Labelled photos from "CitrusLeafPathology-14-Aug", an image-classification folder in Aurelia-Maris-Crystalthrone/YouKang. The possible labels are: anthracnose, bacterial blight, black spot, citrus canker, citrus mite, curl leaf, curl virus, deficiency leaf, dry leaf, greening, healthy, melanose, sooty mould, spider mite.

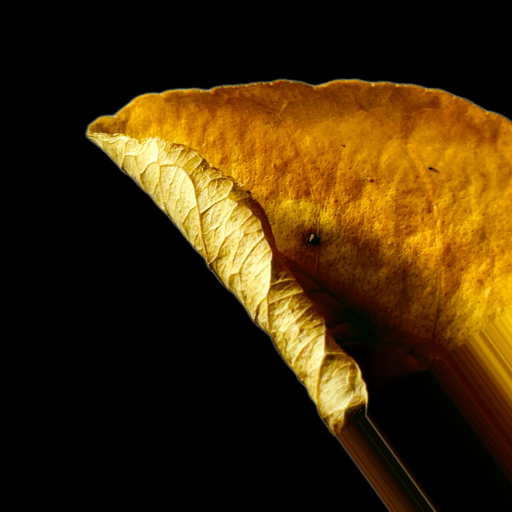
Label: dry leaf

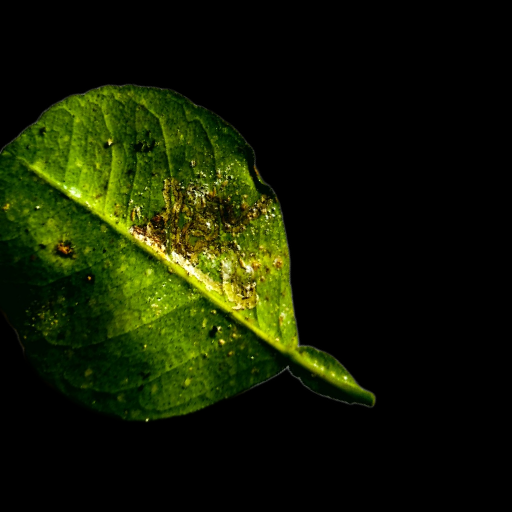
Label: bacterial blight

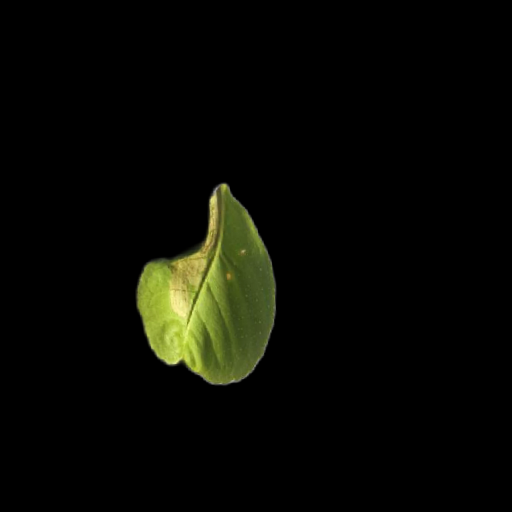
Label: curl leaf

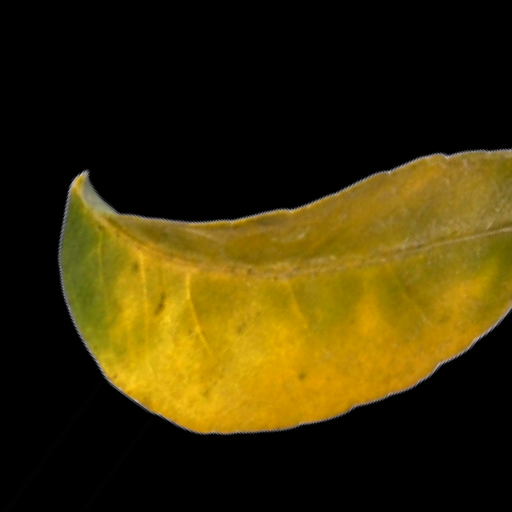
Label: greening

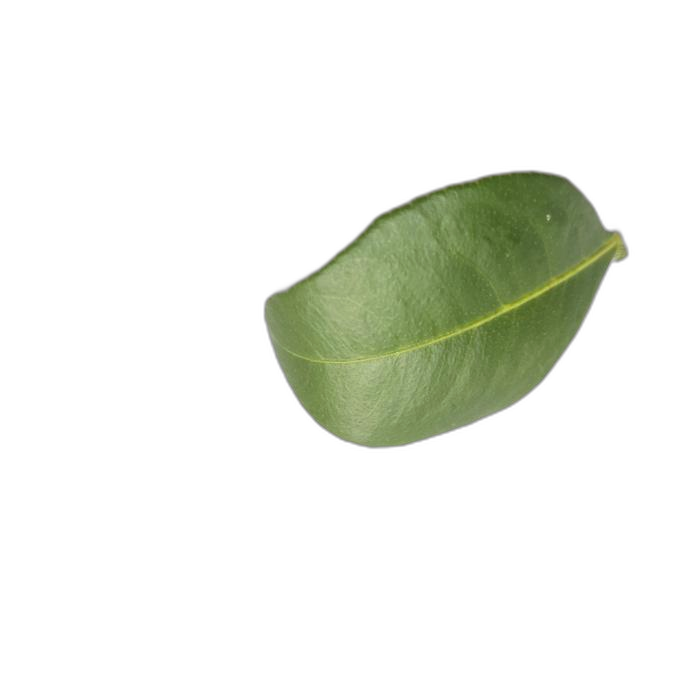
Label: healthy

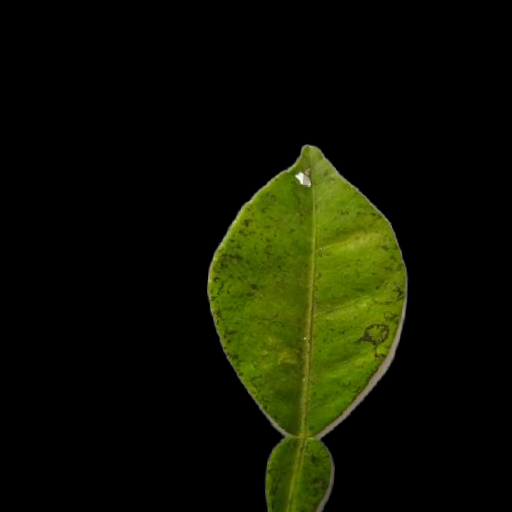
Label: melanose
